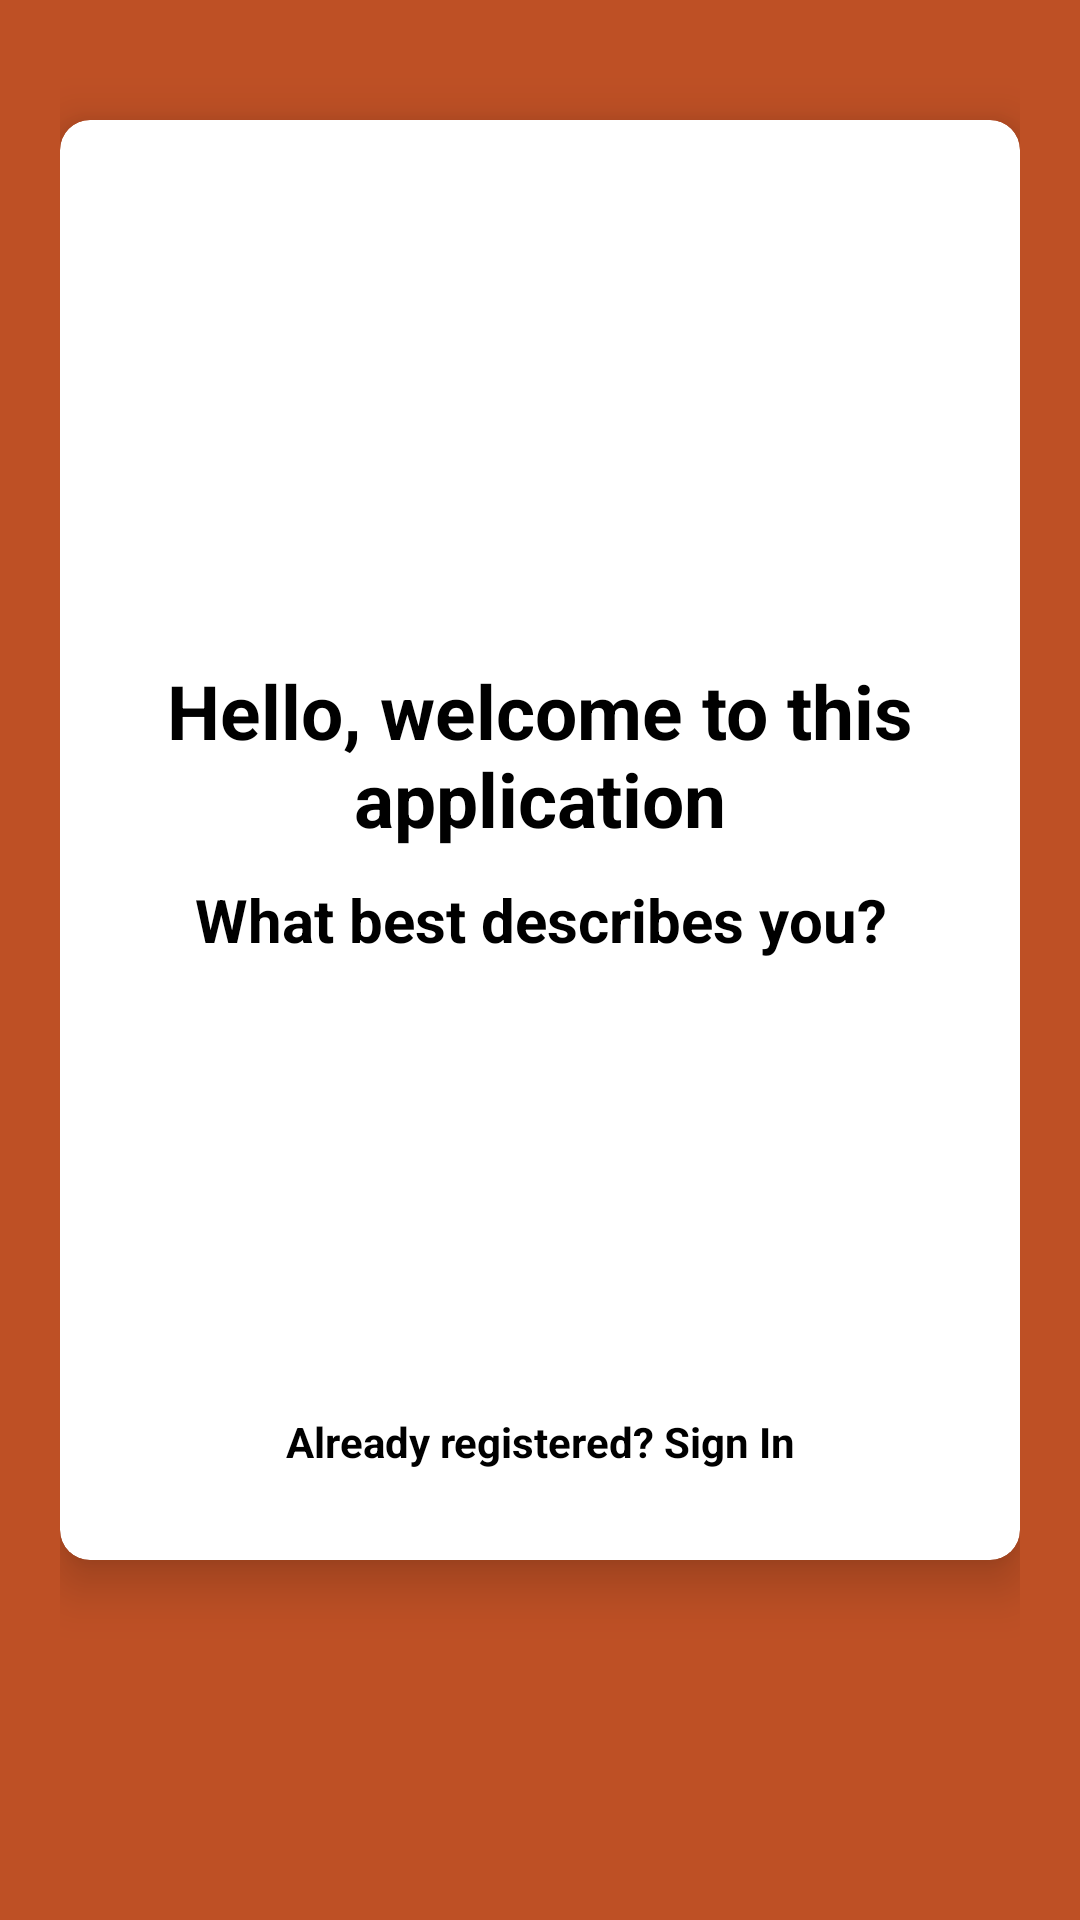

Produce the Android XML layout that renders to this screen, including the resource entries it uses.
<!-- AndroidManifest.xml: application theme Theme.BloodDonation -->
<!-- res/layout/activity_select_registration.xml -->
<?xml version="1.0" encoding="utf-8"?>
<LinearLayout xmlns:android="http://schemas.android.com/apk/res/android"
    xmlns:app="http://schemas.android.com/apk/res-auto"
    xmlns:tools="http://schemas.android.com/tools"
    android:layout_width="match_parent"
    android:layout_height="match_parent"
    tools:context=".SelectRegistrationActivity"
    android:orientation="vertical"
    android:padding="20dp"
    android:background="#Be5025"
    >
    <androidx.cardview.widget.CardView
        android:layout_width="match_parent"
        android:layout_height="wrap_content"
        android:layout_marginTop="20dp"
        app:cardCornerRadius="10dp"
        app:cardElevation="10dp"
        android:elevation="10dp"
        android:background="#fff">
    <LinearLayout
        android:layout_width="match_parent"
        android:layout_height="wrap_content"
        android:layout_margin="10dp"
        android:orientation="vertical"
        >
        <ImageView
            android:id="@+id/logo"
            android:layout_width="150dp"
            android:layout_height="150dp"
            android:layout_gravity="center"
            android:layout_marginTop="20dp"
            android:src="@drawable/applogo"/>
        <TextView
            android:layout_width="match_parent"
            android:layout_height="wrap_content"
            android:text="Hello, welcome to this application"
            android:textColor="#000"
            android:textStyle="bold"
            android:gravity="center"
            android:textSize="25sp"/>
        <TextView

            android:layout_width="match_parent"
            android:layout_height="wrap_content"
            android:gravity="center"
            android:text="What best describes you?"
            android:textColor="#000"
            android:textSize="20sp"
            android:textStyle="bold"
            android:layout_marginTop="10dp"/>
        <LinearLayout
            android:layout_width="match_parent"
            android:layout_height="wrap_content"
            android:layout_marginTop="10dp"
            android:orientation="vertical"
            android:layout_marginBottom="20dp">

            <Button
                android:id="@+id/donorButton"
                android:text="Donor Registration"
                android:textAllCaps="false"
                android:layout_width="match_parent"
                android:layout_height="wrap_content"
                android:layout_marginTop="20dp"
                android:layout_gravity="center"
                android:textColor="#fff"
                android:textSize="20sp"
                android:background="@drawable/buttons_background"/>

            <Button
                android:id="@+id/recipientButton"
                android:text="Recipient Registration"
                android:textAllCaps="false"
                android:layout_width="match_parent"
                android:layout_height="wrap_content"
                android:layout_marginTop="10dp"
                android:layout_gravity="center"
                android:textColor="#fff"
                android:textSize="20sp"
                android:background="@drawable/buttons_background"/>

            <TextView
                android:layout_width="match_parent"
                android:layout_height="wrap_content"
                android:id="@+id/backButton"
                android:text="Already registered? Sign In"
                android:layout_marginTop="15dp"
                android:textColor="#000"
                android:textStyle="bold"
                android:gravity="center"/>

</LinearLayout>
    </LinearLayout>
    </androidx.cardview.widget.CardView>
</LinearLayout>
<!-- resources referenced by this layout -->
<resources>
  <style name="Theme.BloodDonation" parent="Theme.MaterialComponents.Light.NoActionBar">
          
          <item name="colorPrimary">@color/purple_500</item>
          <item name="colorPrimaryVariant">@color/purple_700</item>
          <item name="colorOnPrimary">@color/white</item>
          
          <item name="colorSecondary">@color/teal_200</item>
          <item name="colorSecondaryVariant">@color/teal_700</item>
          <item name="colorOnSecondary">@color/black</item>
          
          <item name="android:statusBarColor" tools:targetApi="l">?attr/colorPrimaryVariant</item>
          
      </style>
  <!-- not gathered from this repository: default colours our renderer supplied (Android Studio template values) -->
  <color name="purple_500">#FF6200EE</color>
  <color name="purple_700">#FF3700B3</color>
  <color name="teal_200">#FF03DAC5</color>
  <color name="teal_700">#FF018786</color>
  <color name="black">#FF000000</color>
  <color name="white">#FFFFFFFF</color>
</resources>
